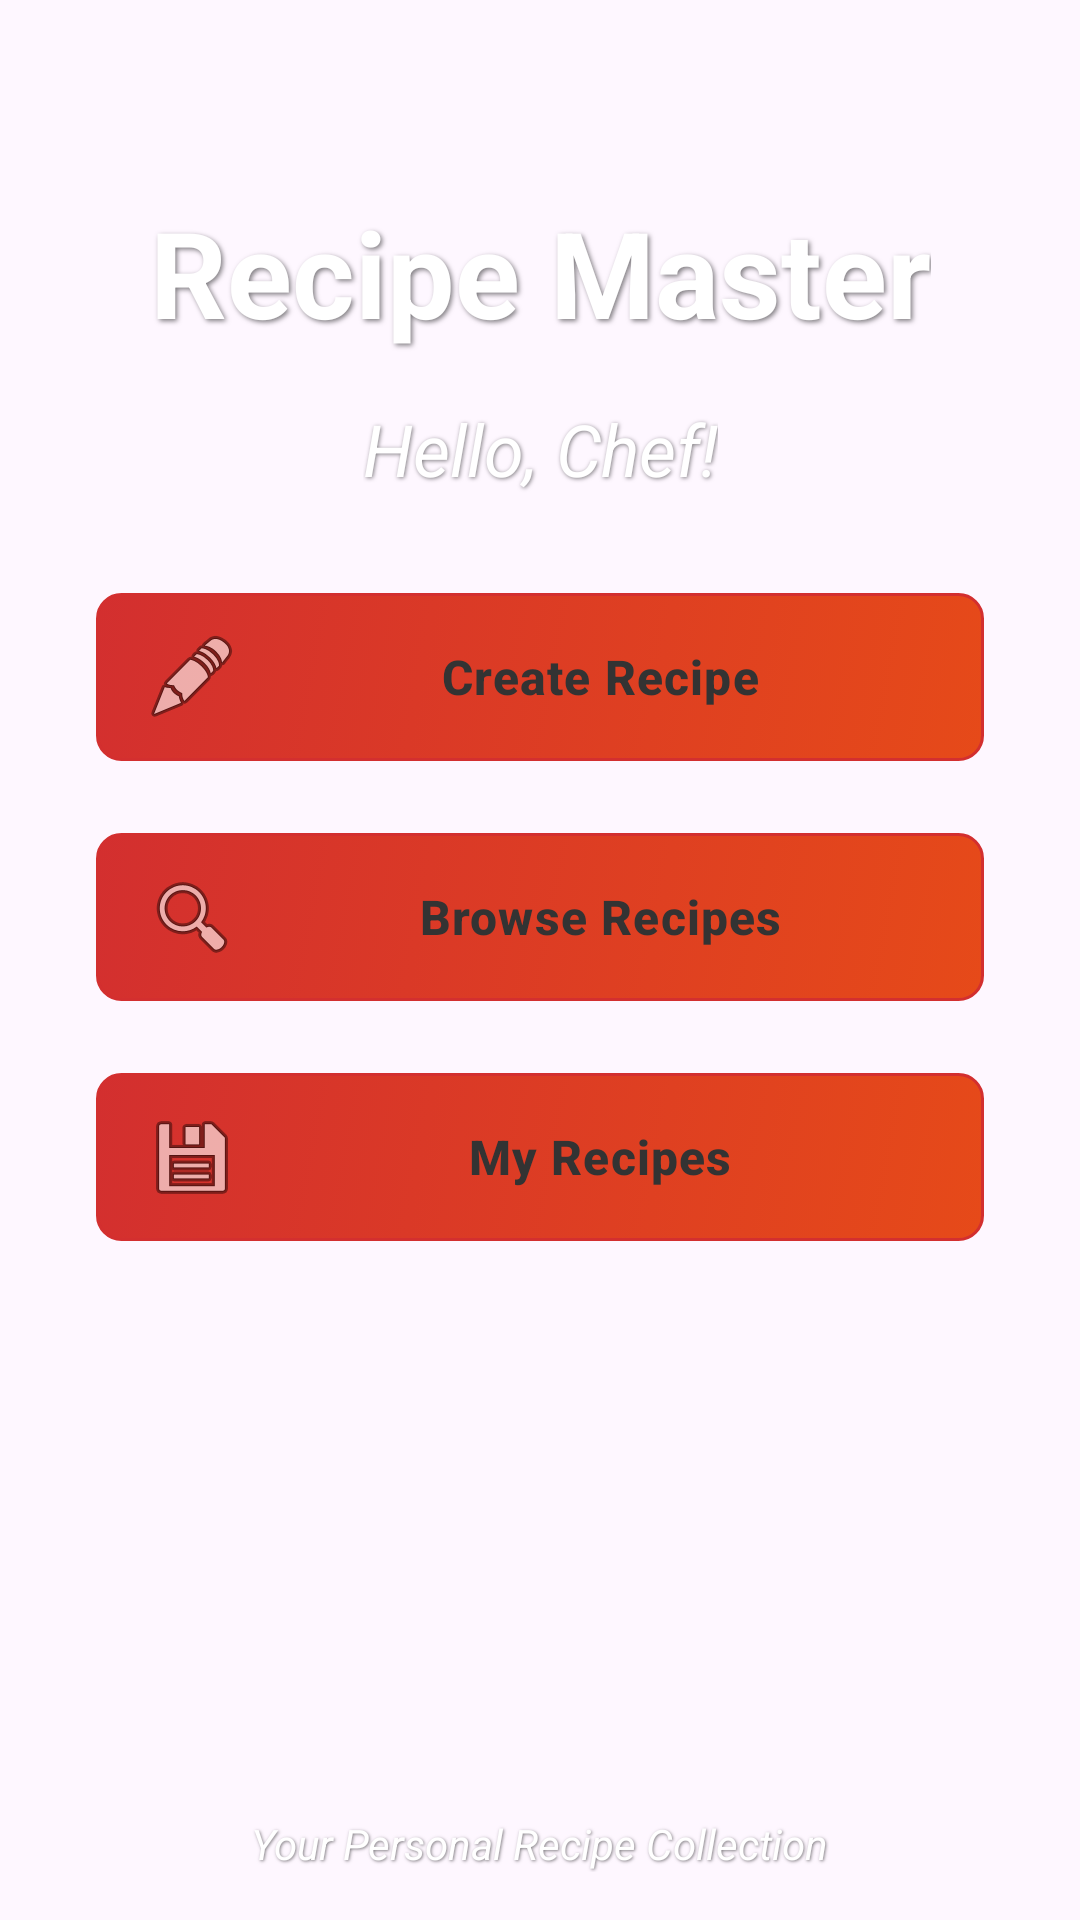

Layout XML and referenced resources for this Android screen:
<!-- AndroidManifest.xml: application theme Theme.Recipe_misha -->
<!-- res/layout/fragment_main.xml -->
<?xml version="1.0" encoding="utf-8"?>
<androidx.constraintlayout.widget.ConstraintLayout xmlns:android="http://schemas.android.com/apk/res/android"
    xmlns:app="http://schemas.android.com/apk/res-auto"
    xmlns:tools="http://schemas.android.com/tools"
    android:layout_width="match_parent"
    android:layout_height="match_parent"
    android:background="@drawable/back_photo"
    tools:context=".fragments.MainFragment">

    <TextView
        android:id="@+id/textView"
        android:layout_width="wrap_content"
        android:layout_height="wrap_content"
        android:layout_marginTop="64dp"
        android:text="Recipe Master"
        android:textSize="40sp"
        android:textStyle="bold"
        android:textColor="#FFFFFF"
        android:shadowColor="#80000000"
        android:shadowDx="2"
        android:shadowDy="2"
        android:shadowRadius="4"
        app:layout_constraintEnd_toEndOf="parent"
        app:layout_constraintStart_toStartOf="parent"
        app:layout_constraintTop_toTopOf="parent" />

    <TextView
        android:id="@+id/textViewWelcomeUser"
        android:layout_width="wrap_content"
        android:layout_height="wrap_content"
        android:layout_marginTop="16dp"
        android:text="Hello, Chef!"
        android:textSize="24sp"
        android:textStyle="italic"
        android:textColor="#FFFFFF"
        android:shadowColor="#80000000"
        android:shadowDx="1"
        android:shadowDy="1"
        android:shadowRadius="3"
        app:layout_constraintEnd_toEndOf="parent"
        app:layout_constraintStart_toStartOf="parent"
        app:layout_constraintTop_toBottomOf="@+id/textView" />

    <androidx.appcompat.widget.AppCompatButton
        android:id="@+id/btnFragment1"
        style="@style/ReddishButtonStyle"
        android:layout_width="0dp"
        android:layout_height="wrap_content"
        android:layout_marginStart="32dp"
        android:layout_marginTop="32dp"
        android:layout_marginEnd="32dp"
        android:text="Create Recipe"
        android:textColor="#333333"
        android:textSize="16sp"
        android:textStyle="bold"
        android:textAllCaps="false"
        android:drawableStart="@android:drawable/ic_menu_edit"
        android:drawablePadding="8dp"
        android:paddingStart="16dp"
        android:paddingTop="12dp"
        android:paddingEnd="16dp"
        android:paddingBottom="12dp"
        app:layout_constraintEnd_toEndOf="parent"
        app:layout_constraintStart_toStartOf="parent"
        app:layout_constraintTop_toBottomOf="@+id/textViewWelcomeUser" />

    <androidx.appcompat.widget.AppCompatButton
        android:id="@+id/btnFragment2"
        style="@style/ReddishButtonStyle"
        android:layout_width="0dp"
        android:layout_height="wrap_content"
        android:layout_marginStart="32dp"
        android:layout_marginTop="24dp"
        android:layout_marginEnd="32dp"
        android:text="Browse Recipes"
        android:textColor="#333333"
        android:textSize="16sp"
        android:textStyle="bold"
        android:textAllCaps="false"
        android:drawableStart="@android:drawable/ic_menu_search"
        android:drawablePadding="8dp"
        android:paddingStart="16dp"
        android:paddingTop="12dp"
        android:paddingEnd="16dp"
        android:paddingBottom="12dp"
        app:layout_constraintEnd_toEndOf="parent"
        app:layout_constraintStart_toStartOf="parent"
        app:layout_constraintTop_toBottomOf="@+id/btnFragment1" />

    <androidx.appcompat.widget.AppCompatButton
        android:id="@+id/btnFragment3"
        style="@style/ReddishButtonStyle"
        android:layout_width="0dp"
        android:layout_height="wrap_content"
        android:layout_marginStart="32dp"
        android:layout_marginTop="24dp"
        android:layout_marginEnd="32dp"
        android:text="My Recipes"
        android:textColor="#333333"
        android:textSize="16sp"
        android:textStyle="bold"
        android:textAllCaps="false"
        android:drawableStart="@android:drawable/ic_menu_save"
        android:drawablePadding="8dp"
        android:paddingStart="16dp"
        android:paddingTop="12dp"
        android:paddingEnd="16dp"
        android:paddingBottom="12dp"
        app:layout_constraintEnd_toEndOf="parent"
        app:layout_constraintStart_toStartOf="parent"
        app:layout_constraintTop_toBottomOf="@+id/btnFragment2" />

    <TextView
        android:id="@+id/textViewFooter"
        android:layout_width="wrap_content"
        android:layout_height="wrap_content"
        android:layout_marginBottom="16dp"
        android:text="Your Personal Recipe Collection"
        android:textColor="#FFFFFF"
        android:textSize="14sp"
        android:textStyle="italic"
        android:shadowColor="#80000000"
        android:shadowDx="1"
        android:shadowDy="1"
        android:shadowRadius="2"
        app:layout_constraintBottom_toBottomOf="parent"
        app:layout_constraintEnd_toEndOf="parent"
        app:layout_constraintStart_toStartOf="parent" />

</androidx.constraintlayout.widget.ConstraintLayout>
<!-- resources referenced by this layout -->
<resources>
  <style name="ReddishButtonStyle" parent="Widget.MaterialComponents.Button.UnelevatedButton">
          <item name="backgroundTint">@null</item>
          <item name="android:background">@drawable/reddish_button_background</item>
          <item name="android:textColor">@color/white</item>
          <item name="android:textStyle">bold</item>
          <item name="android:textSize">16sp</item>
          <item name="android:paddingTop">12dp</item>
          <item name="android:paddingBottom">12dp</item>
          <item name="android:letterSpacing">0.025</item>
          <item name="android:textAllCaps">false</item>
          <item name="android:stateListAnimator">@null</item>
      </style>
  <style name="Theme.Recipe_misha" parent="Base.Theme.Recipe_misha" />
  <!-- drawable reddish_button_background (drawable) -->
  <?xml version="1.0" encoding="utf-8"?>
  <selector xmlns:android="http://schemas.android.com/apk/res/android">
      
      <item android:state_pressed="true">
          <shape android:shape="rectangle">
              <corners android:radius="8dp" />
              <gradient
                  android:angle="135"
                  android:endColor="@color/reddish_button_pressed"
                  android:startColor="@color/reddish_button" />
              <stroke android:width="1dp" android:color="#B71C1C" />
          </shape>
      </item>
      
      
      <item>
          <shape android:shape="rectangle">
              <corners android:radius="8dp" />
              <gradient
                  android:angle="135"
                  android:endColor="@color/reddish_button"
                  android:startColor="@color/reddish_orange" />
              <stroke android:width="1dp" android:color="#D32F2F" />
          </shape>
      </item>
  </selector>
  <color name="white">#FFFFFFFF</color>
  <style name="Base.Theme.Recipe_misha" parent="Theme.Material3.DayNight.NoActionBar">
          
          
      </style>
  <color name="reddish_button_pressed">#B71C1C</color>
  <color name="reddish_button">#D32F2F</color>
  <color name="reddish_orange">#E64A19</color>
</resources>
